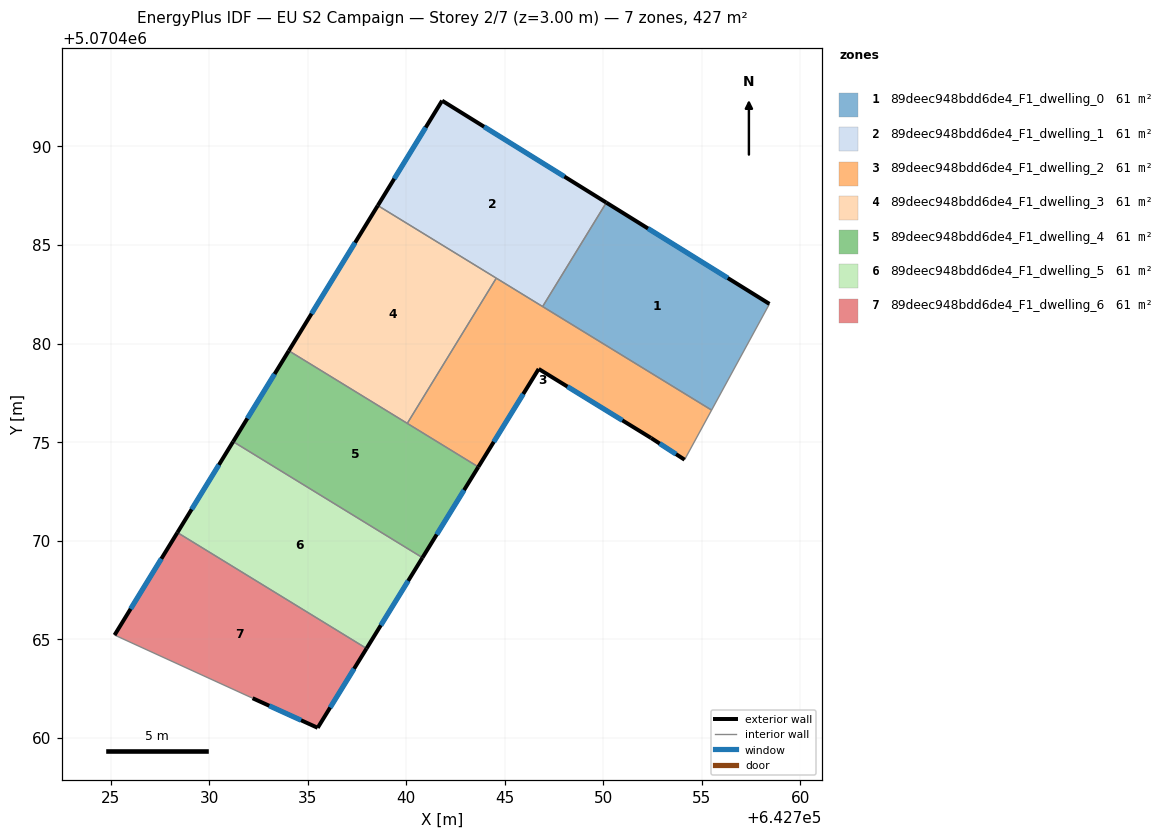
=== STOREY PLAN SPEC (per zone: floor XY polygon, exterior-wall plan segments, windows/doors) ===
zone 1: 89deec948bdd6de4_F1_dwelling_0  (60.9 m²)
  floor: (642758.43, 5070482.01) (642755.49, 5070476.62) (642746.92, 5070481.88) (642750.15, 5070487.15)
  exterior wall: (642758.43, 5070482.01) – (642750.15, 5070487.15)  [9.7 m]
    window: (642756.31, 5070483.32) – (642752.27, 5070485.84)  [7.0 m²]
  interior walls: 3
zone 2: 89deec948bdd6de4_F1_dwelling_1  (60.9 m²)
  floor: (642750.15, 5070487.15) (642746.92, 5070481.88) (642738.56, 5070487.00) (642741.82, 5070492.32)
  exterior wall: (642750.15, 5070487.15) – (642741.82, 5070492.32)  [9.8 m]
    window: (642748.02, 5070488.47) – (642743.95, 5070491.00)  [7.0 m²]
  exterior wall: (642741.82, 5070492.32) – (642738.56, 5070487.00)  [6.2 m]
    window: (642740.98, 5070490.96) – (642739.39, 5070488.36)  [4.5 m²]
  interior walls: 3
zone 3: 89deec948bdd6de4_F1_dwelling_2  (60.9 m²)
  floor: (642755.49, 5070476.62) (642754.12, 5070474.11) (642752.42, 5070475.21) (642746.72, 5070478.71) (642743.66, 5070473.74) (642740.05, 5070475.95) (642744.57, 5070483.32)
  exterior wall: (642752.42, 5070475.21) – (642754.12, 5070474.11)  [2.0 m]
    window: (642752.86, 5070474.93) – (642753.69, 5070474.39)  [1.5 m²]
  exterior wall: (642746.72, 5070478.71) – (642752.42, 5070475.21)  [6.7 m]
    window: (642748.17, 5070477.82) – (642750.96, 5070476.10)  [4.8 m²]
  exterior wall: (642743.66, 5070473.74) – (642746.72, 5070478.71)  [5.8 m]
    window: (642744.44, 5070475.01) – (642745.94, 5070477.44)  [4.2 m²]
  interior walls: 5
zone 4: 89deec948bdd6de4_F1_dwelling_3  (60.9 m²)
  floor: (642744.57, 5070483.32) (642740.05, 5070475.95) (642734.04, 5070479.63) (642738.56, 5070487.00)
  exterior wall: (642738.56, 5070487.00) – (642734.04, 5070479.63)  [8.6 m]
    window: (642737.40, 5070485.12) – (642735.19, 5070481.52)  [6.2 m²]
  interior walls: 3
zone 5: 89deec948bdd6de4_F1_dwelling_4  (60.9 m²)
  floor: (642743.66, 5070473.74) (642740.82, 5070469.14) (642731.21, 5070475.02) (642734.04, 5070479.63)
  exterior wall: (642740.82, 5070469.14) – (642743.66, 5070473.74)  [5.4 m]
    window: (642741.55, 5070470.31) – (642742.93, 5070472.56)  [3.9 m²]
  exterior wall: (642734.04, 5070479.63) – (642731.21, 5070475.02)  [5.4 m]
    window: (642733.32, 5070478.46) – (642731.94, 5070476.20)  [3.9 m²]
  interior walls: 3
zone 6: 89deec948bdd6de4_F1_dwelling_5  (60.9 m²)
  floor: (642740.82, 5070469.14) (642737.98, 5070464.53) (642728.39, 5070470.41) (642731.21, 5070475.02)
  exterior wall: (642737.98, 5070464.53) – (642740.82, 5070469.14)  [5.4 m]
    window: (642738.71, 5070465.71) – (642740.10, 5070467.96)  [3.9 m²]
  exterior wall: (642731.21, 5070475.02) – (642728.39, 5070470.41)  [5.4 m]
    window: (642730.49, 5070473.85) – (642729.11, 5070471.59)  [3.9 m²]
  interior walls: 2
zone 7: 89deec948bdd6de4_F1_dwelling_6  (60.9 m²)
  floor: (642737.98, 5070464.53) (642735.51, 5070460.50) (642732.20, 5070462.00) (642725.20, 5070465.21) (642728.39, 5070470.41)
  exterior wall: (642728.39, 5070470.41) – (642725.20, 5070465.21)  [6.1 m]
    window: (642727.57, 5070469.08) – (642726.01, 5070466.54)  [4.4 m²]
  exterior wall: (642735.51, 5070460.50) – (642737.98, 5070464.53)  [4.7 m]
    window: (642736.14, 5070461.53) – (642737.35, 5070463.50)  [3.4 m²]
  exterior wall: (642732.20, 5070462.00) – (642735.51, 5070460.50)  [3.6 m]
    window: (642733.05, 5070461.62) – (642734.66, 5070460.89)  [2.6 m²]
  interior walls: 2

=== DERIVED (storey summary) ===
Building: EU S2 Campaign
Storey: 2 of 7  (floor level z = 3.00 m)
Storey gross floor area: 426.6 m²
Zones on this storey: 7
  - 89deec948bdd6de4_F1_dwelling_0: floor 60.9 m²; exterior wall 9.7 m (29.2 m²); 1 window(s) 7.0 m²; WWR 23.9%
  - 89deec948bdd6de4_F1_dwelling_1: floor 60.9 m²; exterior wall 16.1 m (48.2 m²); 2 window(s) 11.5 m²; WWR 23.9%
  - 89deec948bdd6de4_F1_dwelling_2: floor 60.9 m²; exterior wall 14.6 m (43.7 m²); 3 window(s) 10.4 m²; WWR 23.9%
  - 89deec948bdd6de4_F1_dwelling_3: floor 60.9 m²; exterior wall 8.6 m (25.9 m²); 1 window(s) 6.2 m²; WWR 23.9%
  - 89deec948bdd6de4_F1_dwelling_4: floor 60.9 m²; exterior wall 10.8 m (32.4 m²); 2 window(s) 7.8 m²; WWR 23.9%
  - 89deec948bdd6de4_F1_dwelling_5: floor 60.9 m²; exterior wall 10.8 m (32.5 m²); 2 window(s) 7.8 m²; WWR 23.9%
  - 89deec948bdd6de4_F1_dwelling_6: floor 60.9 m²; exterior wall 14.5 m (43.4 m²); 3 window(s) 10.4 m²; WWR 23.9%
Zone adjacency (shared interzone walls):
  - 89deec948bdd6de4_F1_dwelling_0 ↔ 89deec948bdd6de4_F1_dwelling_1
  - 89deec948bdd6de4_F1_dwelling_0 ↔ 89deec948bdd6de4_F1_dwelling_2
  - 89deec948bdd6de4_F1_dwelling_1 ↔ 89deec948bdd6de4_F1_dwelling_2
  - 89deec948bdd6de4_F1_dwelling_1 ↔ 89deec948bdd6de4_F1_dwelling_3
  - 89deec948bdd6de4_F1_dwelling_2 ↔ 89deec948bdd6de4_F1_dwelling_3
  - 89deec948bdd6de4_F1_dwelling_2 ↔ 89deec948bdd6de4_F1_dwelling_4
  - 89deec948bdd6de4_F1_dwelling_3 ↔ 89deec948bdd6de4_F1_dwelling_4
  - 89deec948bdd6de4_F1_dwelling_4 ↔ 89deec948bdd6de4_F1_dwelling_5
  - 89deec948bdd6de4_F1_dwelling_5 ↔ 89deec948bdd6de4_F1_dwelling_6